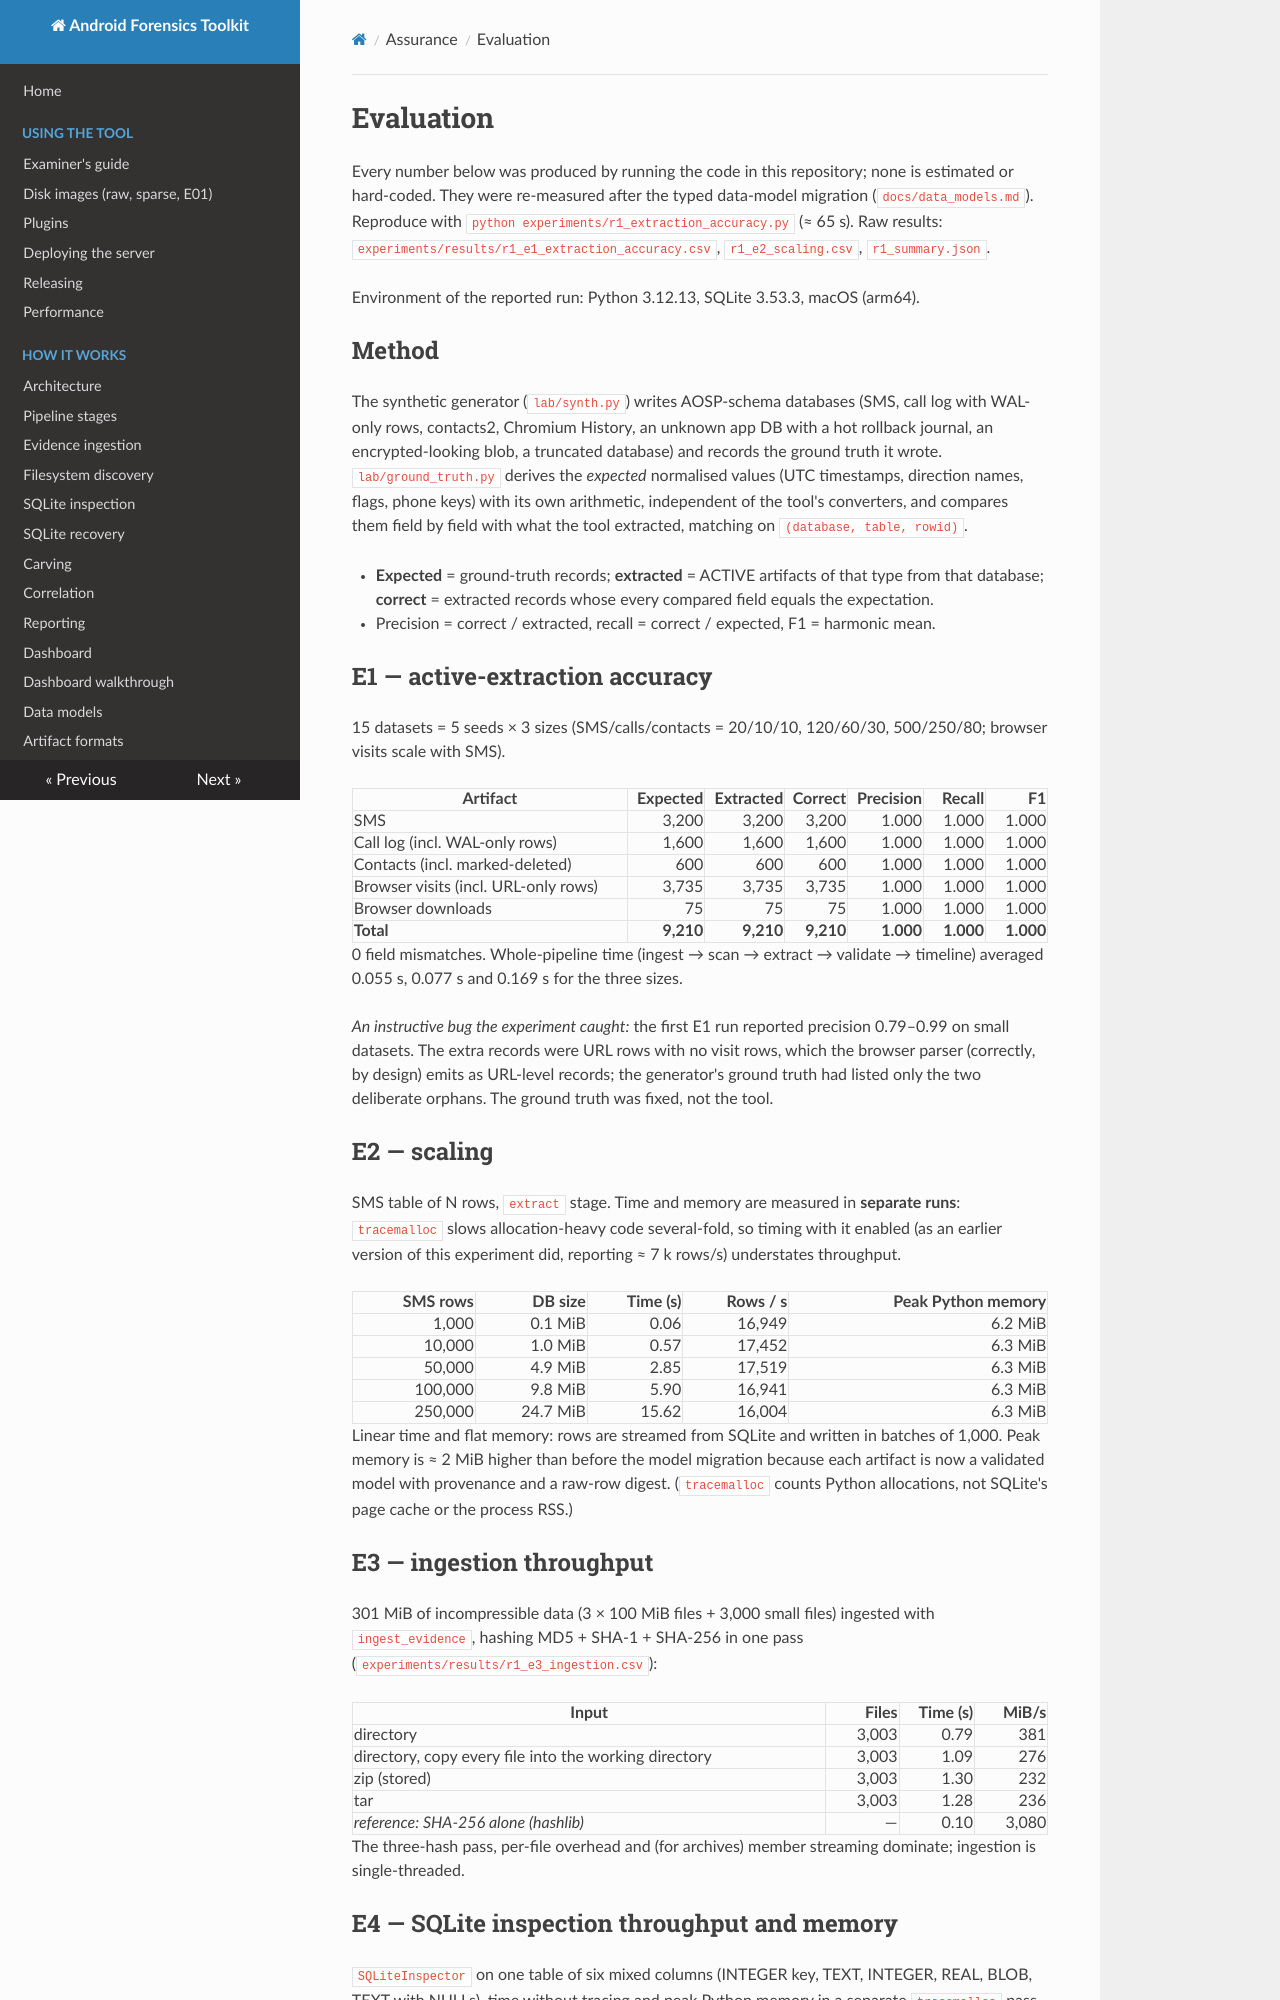

repository: MithranHarsha/Android-Forensic-Analysis-Toolkit · page: evaluation/index.html · generator: mkdocs

# Evaluation

Every number below was produced by running the code in this repository; none is estimated or hard-coded.
They were re-measured after the typed data-model migration (`docs/data_models.md`).
Reproduce with `python experiments/r1_extraction_accuracy.py` (≈ 65 s). Raw results:
`experiments/results/r1_e1_extraction_accuracy.csv`, `r1_e2_scaling.csv`, `r1_summary.json`.

Environment of the reported run: Python 3.12.13, SQLite 3.53.3, macOS (arm64).

## Method

The synthetic generator (`lab/synth.py`) writes AOSP-schema databases (SMS, call log with WAL-only rows, contacts2, Chromium
History, an unknown app DB with a hot rollback journal, an encrypted-looking blob, a truncated database) and records the
ground truth it wrote. `lab/ground_truth.py` derives the *expected* normalised values (UTC timestamps, direction names,
flags, phone keys) with its own arithmetic, independent of the tool's converters, and compares them field by field with
what the tool extracted, matching on `(database, table, rowid)`.

* **Expected** = ground-truth records; **extracted** = ACTIVE artifacts of that type from that database;
  **correct** = extracted records whose every compared field equals the expectation.
* Precision = correct / extracted, recall = correct / expected, F1 = harmonic mean.

## E1 — active-extraction accuracy

15 datasets = 5 seeds × 3 sizes (SMS/calls/contacts = 20/10/10, 120/60/30, 500/250/80; browser visits scale with SMS).

| Artifact | Expected | Extracted | Correct | Precision | Recall | F1 |
|---|---:|---:|---:|---:|---:|---:|
| SMS | 3,200 | 3,200 | 3,200 | 1.000 | 1.000 | 1.000 |
| Call log (incl. WAL-only rows) | 1,600 | 1,600 | 1,600 | 1.000 | 1.000 | 1.000 |
| Contacts (incl. marked-deleted) | 600 | 600 | 600 | 1.000 | 1.000 | 1.000 |
| Browser visits (incl. URL-only rows) | 3,735 | 3,735 | 3,735 | 1.000 | 1.000 | 1.000 |
| Browser downloads | 75 | 75 | 75 | 1.000 | 1.000 | 1.000 |
| **Total** | **9,210** | **9,210** | **9,210** | **1.000** | **1.000** | **1.000** |

0 field mismatches. Whole-pipeline time (ingest → scan → extract → validate → timeline) averaged 0.055 s, 0.077 s and
0.169 s for the three sizes.

*An instructive bug the experiment caught:* the first E1 run reported precision 0.79–0.99 on small datasets. The extra
records were URL rows with no visit rows, which the browser parser (correctly, by design) emits as URL-level records; the
generator's ground truth had listed only the two deliberate orphans. The ground truth was fixed, not the tool.

## E2 — scaling

SMS table of N rows, `extract` stage. Time and memory are measured in **separate runs**: `tracemalloc` slows allocation-heavy
code several-fold, so timing with it enabled (as an earlier version of this experiment did, reporting ≈ 7 k rows/s) understates
throughput.

| SMS rows | DB size | Time (s) | Rows / s | Peak Python memory |
|---:|---:|---:|---:|---:|
| 1,000 | 0.1 MiB | 0.06 | 16,949 | 6.2 MiB |
| 10,000 | 1.0 MiB | 0.57 | 17,452 | 6.3 MiB |
| 50,000 | 4.9 MiB | 2.85 | 17,519 | 6.3 MiB |
| 100,000 | 9.8 MiB | 5.90 | 16,941 | 6.3 MiB |
| 250,000 | 24.7 MiB | 15.62 | 16,004 | 6.3 MiB |

Linear time and flat memory: rows are streamed from SQLite and written in batches of 1,000. Peak memory is ≈ 2 MiB higher than
before the model migration because each artifact is now a validated model with provenance and a raw-row digest. (`tracemalloc`
counts Python allocations, not SQLite's page cache or the process RSS.)

## E3 — ingestion throughput

301 MiB of incompressible data (3 × 100 MiB files + 3,000 small files) ingested with `ingest_evidence`, hashing MD5 + SHA-1 +
SHA-256 in one pass (`experiments/results/r1_e3_ingestion.csv`):

| Input | Files | Time (s) | MiB/s |
|---|---:|---:|---:|
| directory | 3,003 | 0.79 | 381 |
| directory, copy every file into the working directory | 3,003 | 1.09 | 276 |
| zip (stored) | 3,003 | 1.30 | 232 |
| tar | 3,003 | 1.28 | 236 |
| *reference: SHA-256 alone (hashlib)* | — | 0.10 | 3,080 |

The three-hash pass, per-file overhead and (for archives) member streaming dominate; ingestion is single-threaded.
